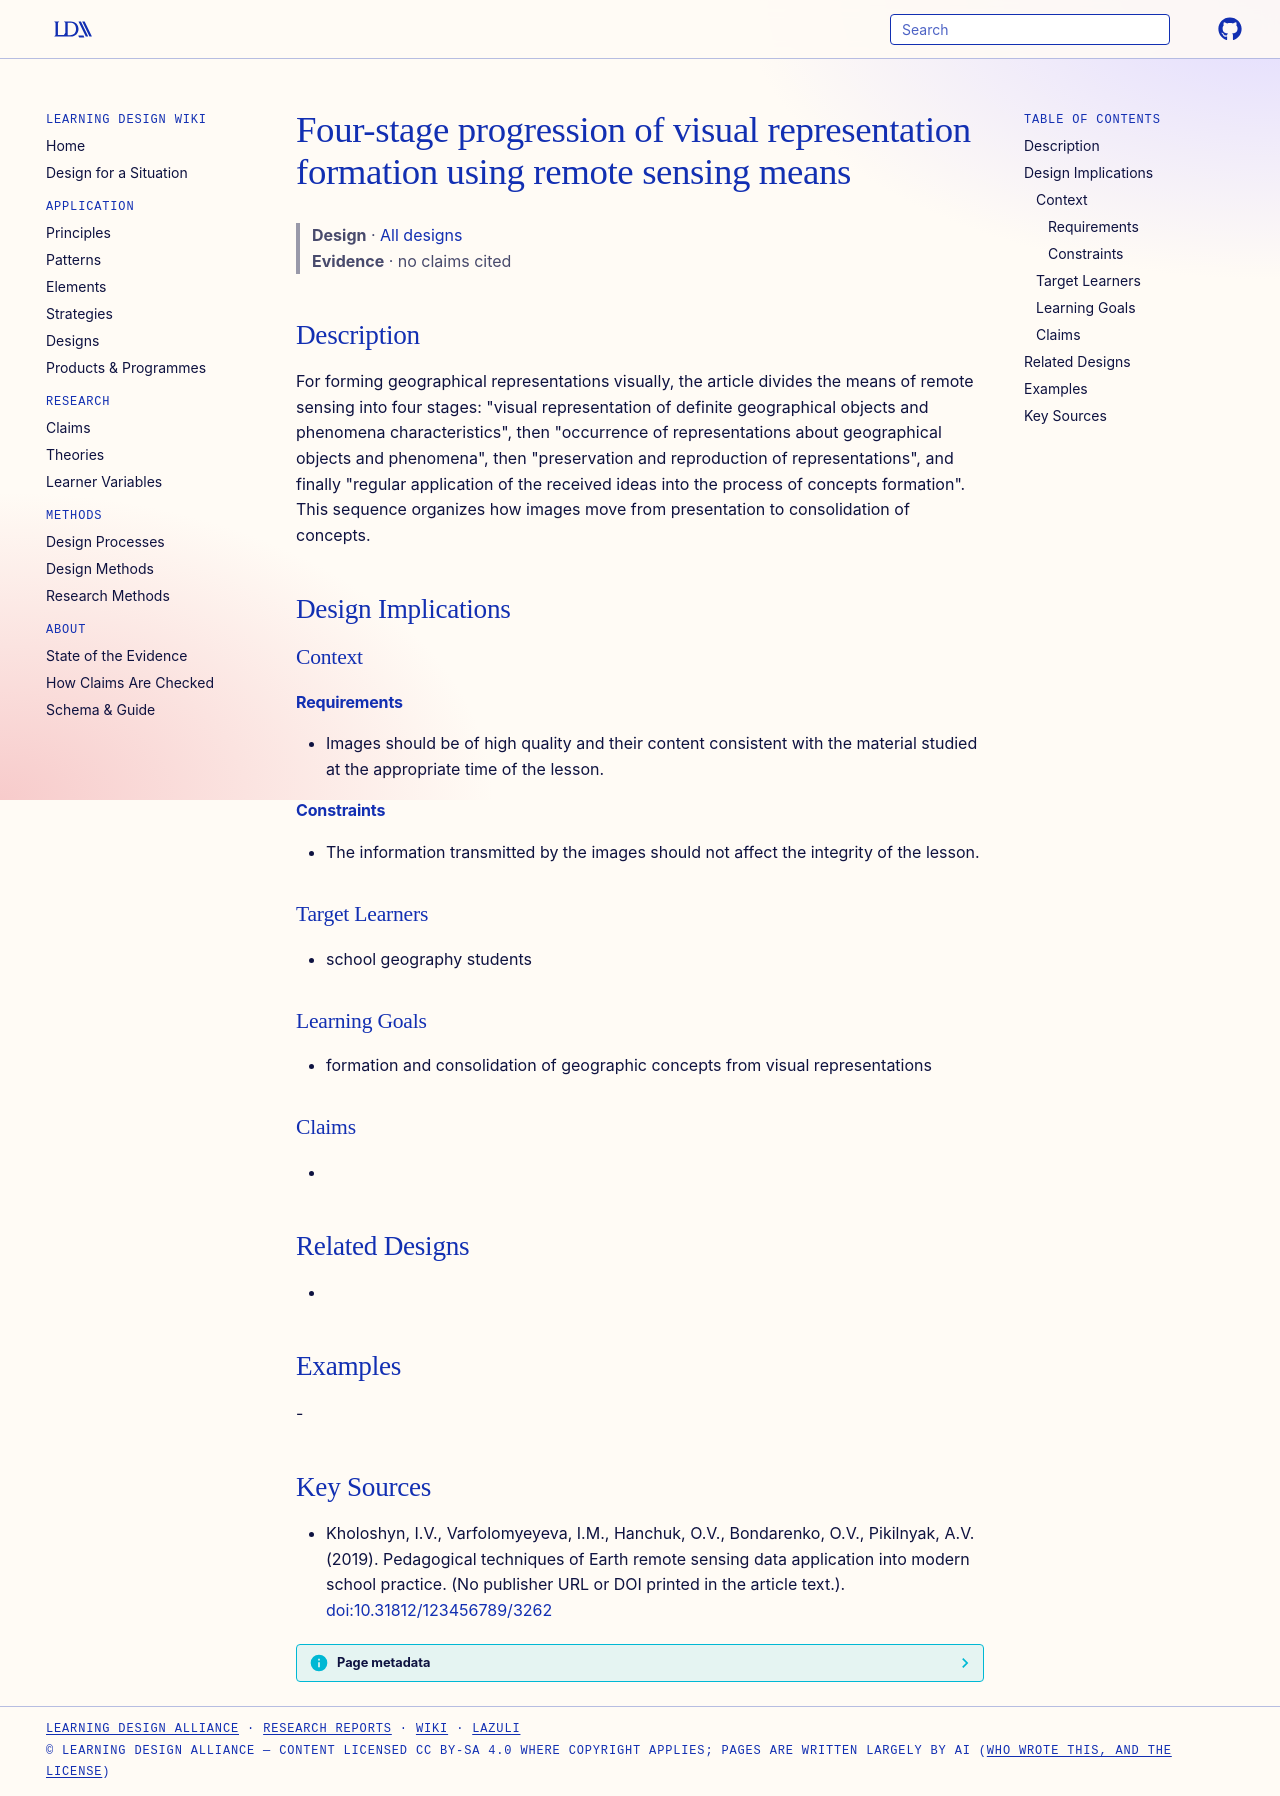

repository: Learning-Design-Alliance/learning-wiki · page: designs/four-stage-visual-representation-rsd/index.html · generator: mkdocs

---
type: design
id: four-stage-visual-representation-rsd
title: Four-stage progression of visual representation formation using remote sensing means
description: "For forming geographical representations visually, the article divides the means of remote sensing into four stages: \"visual representation of definite geographical objects and phenomena characteristics\", then \"occurr..."
status: review
generated:
  by: "process:settle-candidates"
  at: 2026-11-18
sources:
  - id: kholoshyn-2019
    title: Kholoshyn, I.V., Varfolomyeyeva, I.M., Hanchuk, O.V., Bondarenko, O.V., Pikilnyak, A.V. (2019). Pedagogical techniques of Earth remote sensing data application into modern school practice. (No publisher URL or DOI printed in the article text.)
    author: Kholoshyn, I.V., Varfolomyeyeva, I.M., Hanchuk, O.V., Bondarenko, O.V., Pikilnyak, A.V
---

# Four-stage progression of visual representation formation using remote sensing means

> **Design** · [All designs](index.md)
> **Evidence** · no claims cited

## Description
For forming geographical representations visually, the article divides the means of remote sensing into four stages: "visual representation of definite geographical objects and phenomena characteristics", then "occurrence of representations about geographical objects and phenomena", then "preservation and reproduction of representations", and finally "regular application of the received ideas into the process of concepts formation". This sequence organizes how images move from presentation to consolidation of concepts.

## Design Implications

### Context
#### Requirements
- Images should be of high quality and their content consistent with the material studied at the appropriate time of the lesson.
#### Constraints
- The information transmitted by the images should not affect the integrity of the lesson.

### Target Learners
- school geography students

### Learning Goals
- formation and consolidation of geographic concepts from visual representations

### Claims
- 

## Related Designs
- 

## Examples
-

## Key Sources
- Kholoshyn, I.V., Varfolomyeyeva, I.M., Hanchuk, O.V., Bondarenko, O.V., Pikilnyak, A.V. (2019). Pedagogical techniques of Earth remote sensing data application into modern school practice. (No publisher URL or DOI printed in the article text.). [doi:10.31812/123456789/3262](https://doi.org/10.31812/123456789/3262)
